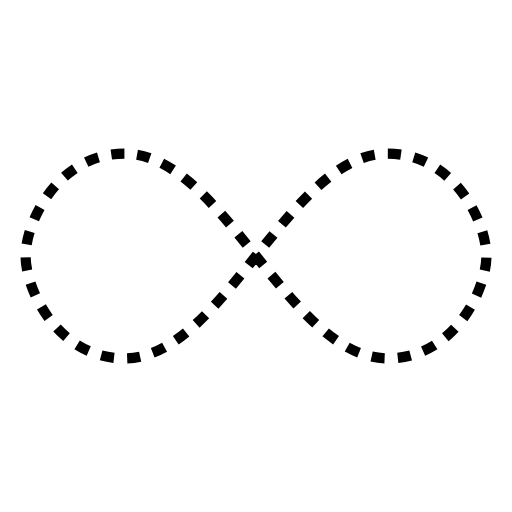
t = 0.00 s
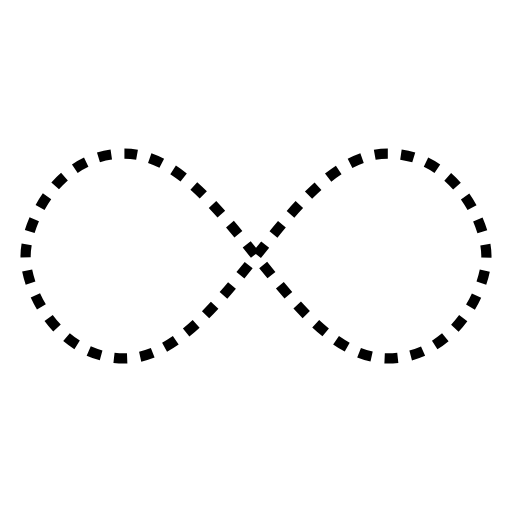
t = 1.68 s
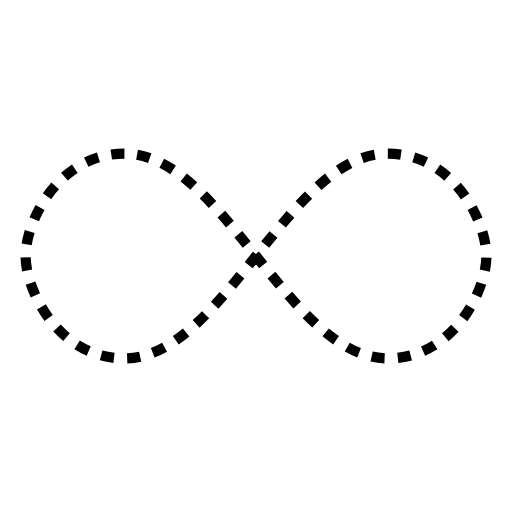
t = 3.35 s
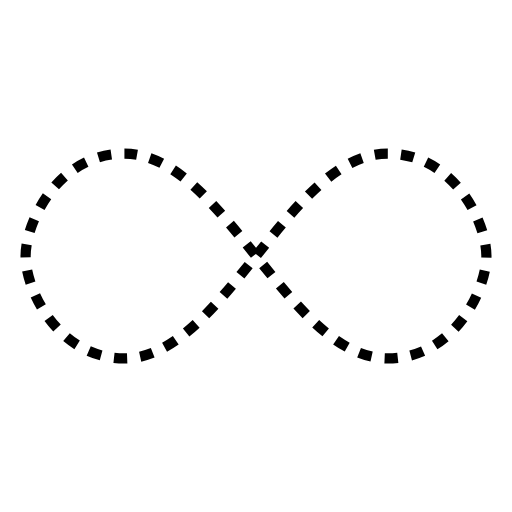
t = 5.03 s

The animated SVG that drew these frames (rendered in a browser with its animation timeline set to each time). Animation: 1 SMIL element (animate=1); one cycle of 6.70 s, repeats indefinitely.

<svg width="100"  height="100"  xmlns="http://www.w3.org/2000/svg" viewBox="0 0 100 100" preserveAspectRatio="xMidYMid" class="lds-infinity" style="background: none;"><path fill="none" ng-attr-stroke="{{config.stroke}}" ng-attr-stroke-width="{{config.width}}" ng-attr-stroke-dasharray="{{config.dasharray}}" d="M24.3,30C11.4,30,5,43.3,5,50s6.4,20,19.3,20c19.3,0,32.1-40,51.4-40 C88.6,30,95,43.3,95,50s-6.4,20-19.3,20C56.4,70,43.6,30,24.3,30z" stroke="#000000" stroke-width="2" stroke-dasharray="2.5658892822265624 2.5658892822265624"><animate attributeName="stroke-dashoffset" calcMode="linear" values="0;256.58892822265625" keyTimes="0;1" dur="6.7" begin="0s" repeatCount="indefinite"></animate></path></svg>
